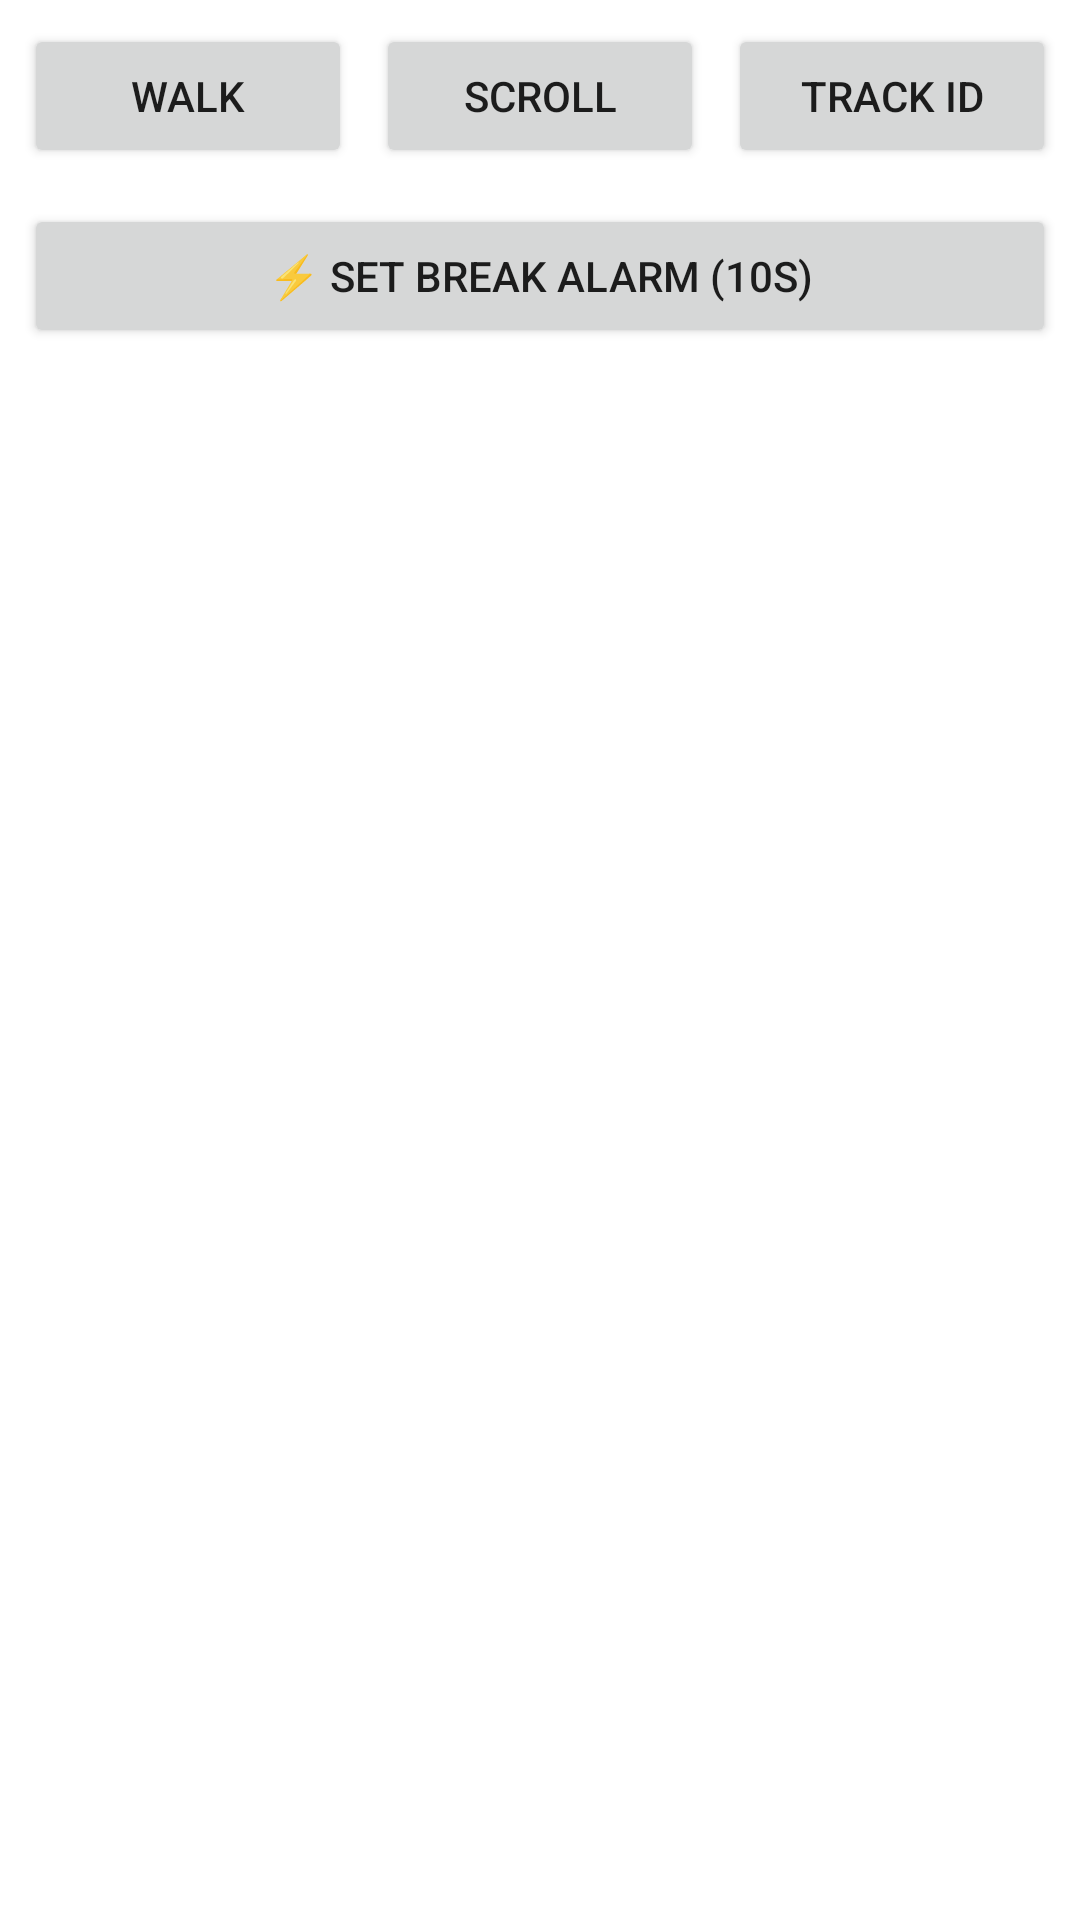

Produce the Android XML layout that renders to this screen, including the resource entries it uses.
<!-- AndroidManifest.xml: application theme Theme.ZenLife -->
<!-- res/layout/fragment_dashboard.xml -->
<?xml version="1.0" encoding="utf-8"?>
<androidx.constraintlayout.widget.ConstraintLayout
    xmlns:android="http://schemas.android.com/apk/res/android"
    xmlns:app="http://schemas.android.com/apk/res-auto"
    xmlns:tools="http://schemas.android.com/tools"
    android:layout_width="match_parent"
    android:layout_height="match_parent"
    android:padding="8dp"
    tools:context="com.csiq6823.zenlife.ui.DashboardFragment">

    
    <Button
        android:id="@+id/btn_log_walk"
        android:layout_width="0dp"
        android:layout_height="wrap_content"
        android:text="Walk"
        app:layout_constraintTop_toTopOf="parent"
        app:layout_constraintStart_toStartOf="parent"
        app:layout_constraintEnd_toStartOf="@+id/btn_log_scroll"
        android:layout_marginEnd="4dp"/>

    
    <Button
        android:id="@+id/btn_log_scroll"
        android:layout_width="0dp"
        android:layout_height="wrap_content"
        android:text="Scroll"
        app:layout_constraintTop_toTopOf="parent"
        app:layout_constraintStart_toEndOf="@+id/btn_log_walk"
        app:layout_constraintEnd_toStartOf="@+id/btn_fingerprint"
        android:layout_marginHorizontal="4dp"/>

    
    <Button
        android:id="@+id/btn_fingerprint"
        android:layout_width="0dp"
        android:layout_height="wrap_content"
        android:text="TRACK ID"
        app:layout_constraintTop_toTopOf="parent"
        app:layout_constraintStart_toEndOf="@+id/btn_log_scroll"
        app:layout_constraintEnd_toEndOf="parent"
        android:layout_marginStart="4dp"/>

    
    <Button
        android:id="@+id/btn_start_timer"
        android:layout_width="0dp"
        android:layout_height="wrap_content"
        android:text="⚡ Set Break Alarm (10s)"
        android:layout_marginTop="12dp"
        app:layout_constraintTop_toBottomOf="@id/btn_log_walk"
        app:layout_constraintStart_toStartOf="parent"
        app:layout_constraintEnd_toEndOf="parent"/>

    
    
    <androidx.recyclerview.widget.RecyclerView
        android:id="@+id/recycler_view"
        android:layout_width="0dp"
        android:layout_height="0dp"
        android:layout_marginTop="16dp"
        android:clipToPadding="false"
        android:paddingTop="4dp"
        app:layoutManager="androidx.recyclerview.widget.LinearLayoutManager"
        app:layout_constraintTop_toBottomOf="@id/btn_start_timer"
        app:layout_constraintBottom_toBottomOf="parent"
        app:layout_constraintStart_toStartOf="parent"
        app:layout_constraintEnd_toEndOf="parent"/>

</androidx.constraintlayout.widget.ConstraintLayout>

    




































































<!-- resources referenced by this layout -->
<resources>
  <style name="Theme.ZenLife" parent="Base.Theme.ZenLife" />
  <style name="Base.Theme.ZenLife" parent="Theme.MaterialComponents.DayNight.NoActionBar">
          
          
      </style>
</resources>
